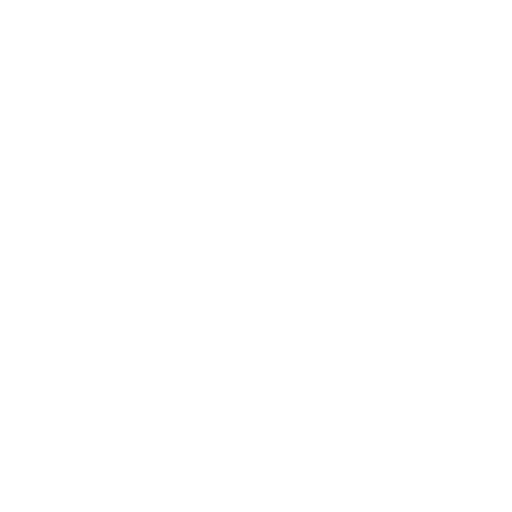
t = 0.00 s
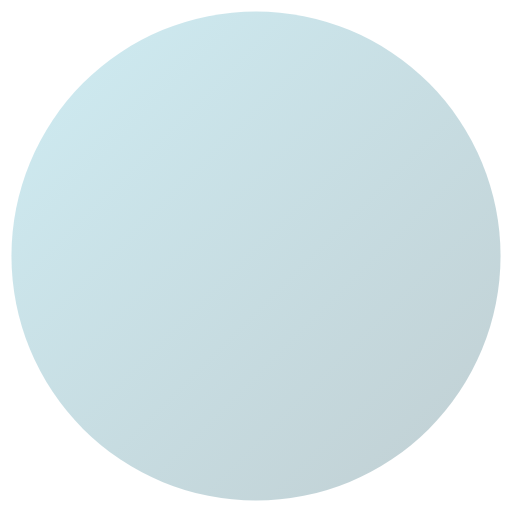
t = 0.13 s
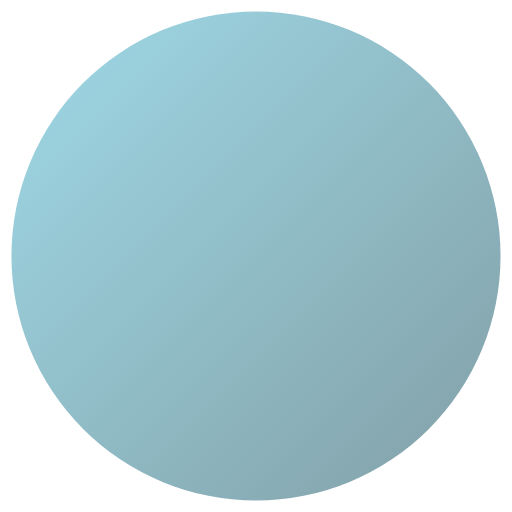
t = 0.25 s
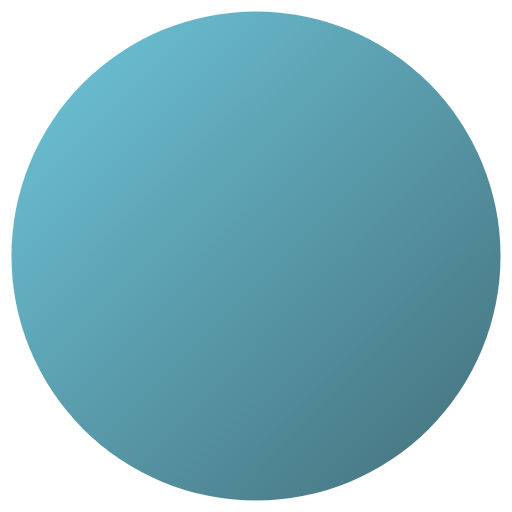
t = 0.38 s
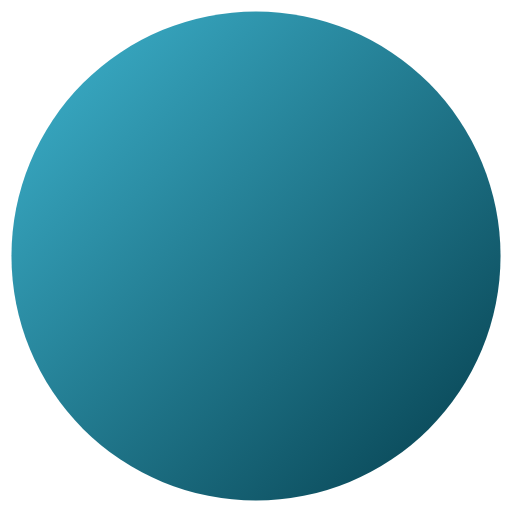
t = 0.50 s

The animated SVG that drew these frames (rendered in a browser with its animation timeline set to each time). Animation: 17 SMIL elements (animate=17); one cycle of 0.50 s.

<svg width="100%" height="100%" viewBox="-24 -24 1072 1072" xmlns="http://www.w3.org/2000/svg">
  <!--Gradient: Background-->
  <defs>
    <linearGradient id="GradientBackground" x1="0%" y1="0%" x2="100%" y2="100%">
      <stop offset="0%" stop-color="#3eb4cf" />
      <stop offset="89%" stop-color="#0b4b5b" />
      <stop offset="100%" stop-color="#01323e" />
    </linearGradient>
  </defs>
  <!--Background-->
  <circle cx="512" cy="512" r="0" style="fill:#217b8f">
    <animate id="animation_loadingCircle2_r"
      attributeName="r"
      begin="animation_atomLeft_r.end;animation_loadingCircle2_r2.end"
      dur="2s"
      from="512"
      to="536" />
    <animate id="animation_loadingCircle2_r2"
      attributeName="r"
      begin="animation_loadingCircle2_r.end"
      dur="2s"
      from="536"
      to="512" />
  </circle>
  <circle cx="512" cy="512" r="0" style="fill:#58d0ec">
    <animate id="animation_loadingCircle_r"
      attributeName="r"
      begin="animation_atomLeft_r.end;animation_loadingCircle_r2.end"
      dur="1s"
      from="512"
      to="524" />
    <animate id="animation_loadingCircle_r2"
      attributeName="r"
      begin="animation_loadingCircle_r.end"
      dur="0.5s"
      from="524"
      to="512" />
  </circle>

  <circle cx="512" cy="512" r="512" style="fill:url(#GradientBackground)">
    <animate id="animation_background_o"
      attributeName="opacity"
      begin="0s"
      dur="0.5s"
      from="0.0"
      to="1.0"
      fill="freeze" />
  </circle>
  <!--Atom Up-->
  <line x1="730" y1="759" x2="730" y2="759" opacity="0.0" stroke-width="30" stroke="#58d0ec" stroke-linecap="round" stroke-linejoin="round">
    <animate id="animation_atomUpLine_y2"
      attributeName="y2"
      begin="animation_atomCenter_r.end"
      dur="0.25s"
      from="759"
      to="479"
      fill="freeze" />
    <animate id="animation_atomUpLine_o"
      attributeName="opacity"
      begin="animation_background_o.end"
      dur="0.05s"
      from="0.0"
      to="1.0"
      fill="freeze" />
  </line>
  <circle cx="730" cy="479" r="0" opacity="0.0" style="fill:#58d0ec;">
    <animate id="animation_atomUp_r"
      attributeName="r"
      begin="animation_atomUpLine_y2.end"
      dur="0.25s"
      from="0"
      to="45"
      fill="freeze" />
    <animate id="animation_atomUp_o"
      attributeName="opacity"
      begin="animation_background_o.end"
      dur="0.05s"
      from="0.0"
      to="1.0"
      fill="freeze" />
  </circle>
  <!--Atom Left-->
  <line x1="730" y1="759" x2="730" y2="759" opacity="0.0" stroke-width="30" stroke="#58d0ec" stroke-linecap="round" stroke-linejoin="round">
    <animate id="animation_atomLeftLine_x2"
      attributeName="x2"
      begin="animation_atomCenter_r.end"
      dur="0.25s"
      from="730"
      to="450"
      fill="freeze"
    />
    <animate id="animation_atomLeftLine_o"
      attributeName="opacity"
      begin="animation_background_o.end"
      dur="0.05s"
      from="0.0"
      to="1.0"
      fill="freeze" />
  </line>
  <circle cx="450" cy="759" r="0" opacity="0.0" style="fill:#58d0ec;">
    <animate id="animation_atomLeft_r"
      attributeName="r"
      begin="animation_atomLeftLine_x2.end"
      dur="0.25s"
      from="0"
      to="45"
      fill="freeze" />
  <animate id="animation_atomLeft_o"
      attributeName="opacity"
      begin="animation_background_o.end"
      dur="0.05s"
      from="0.0"
      to="1.0"
      fill="freeze" />
  </circle>
  <!--Atom Center-->
  <circle cx="730" cy="759" r="0" opacity="0.0" style="fill:#58d0ec;">
    <animate id="animation_atomCenter_r"
      attributeName="r"
      begin="animation_background_o.end"
      dur="0.25s"
      from="0"
      to="45"
      fill="freeze" />
  <animate id="animation_atomCenter_o"
      attributeName="opacity"
      begin="animation_background_o.end"
      dur="0.05s"
      from="0.0"
      to="1.0"
      fill="freeze" />
  </circle>
  <!--M-->
  <path d="M 242 751 L 242 419 A 1.0 1.0 0 0 1 542 419 L 542 618 L 542 419 A 149 149 0 0 1 782 299" fill="none" stroke="#58d0ec" stroke-width="100" stroke-linecap="round" stroke-linejoin="round" stroke-dasharray="3000" stroke-dashoffset="3000">
    <animate id="animation_MShadow_strokeDashOffset"
      attributeName="stroke-dashoffset"
      begin="animation_atomCenter_r.end"
      dur="1s"
      values="3000;0"
      calcMode="linear"
      fill="freeze" />
  </path>
  <path d="M 242 751 L 242 419 A 1.0 1.0 0 0 1 542 419 L 542 618 L 542 419 A 149 149 0 0 1 782 299" fill="none" stroke="white" stroke-width="100" stroke-linecap="round" stroke-linejoin="round" stroke-dasharray="3000" stroke-dashoffset="3000">
    <animate id="animation_M_strokeDashOffset"
      attributeName="stroke-dashoffset"
      begin="animation_atomCenter_r.end+0.05s"
      dur="1s"
      values="3000;0"
      calcMode="linear"
      fill="freeze" />
  </path>
</svg>
